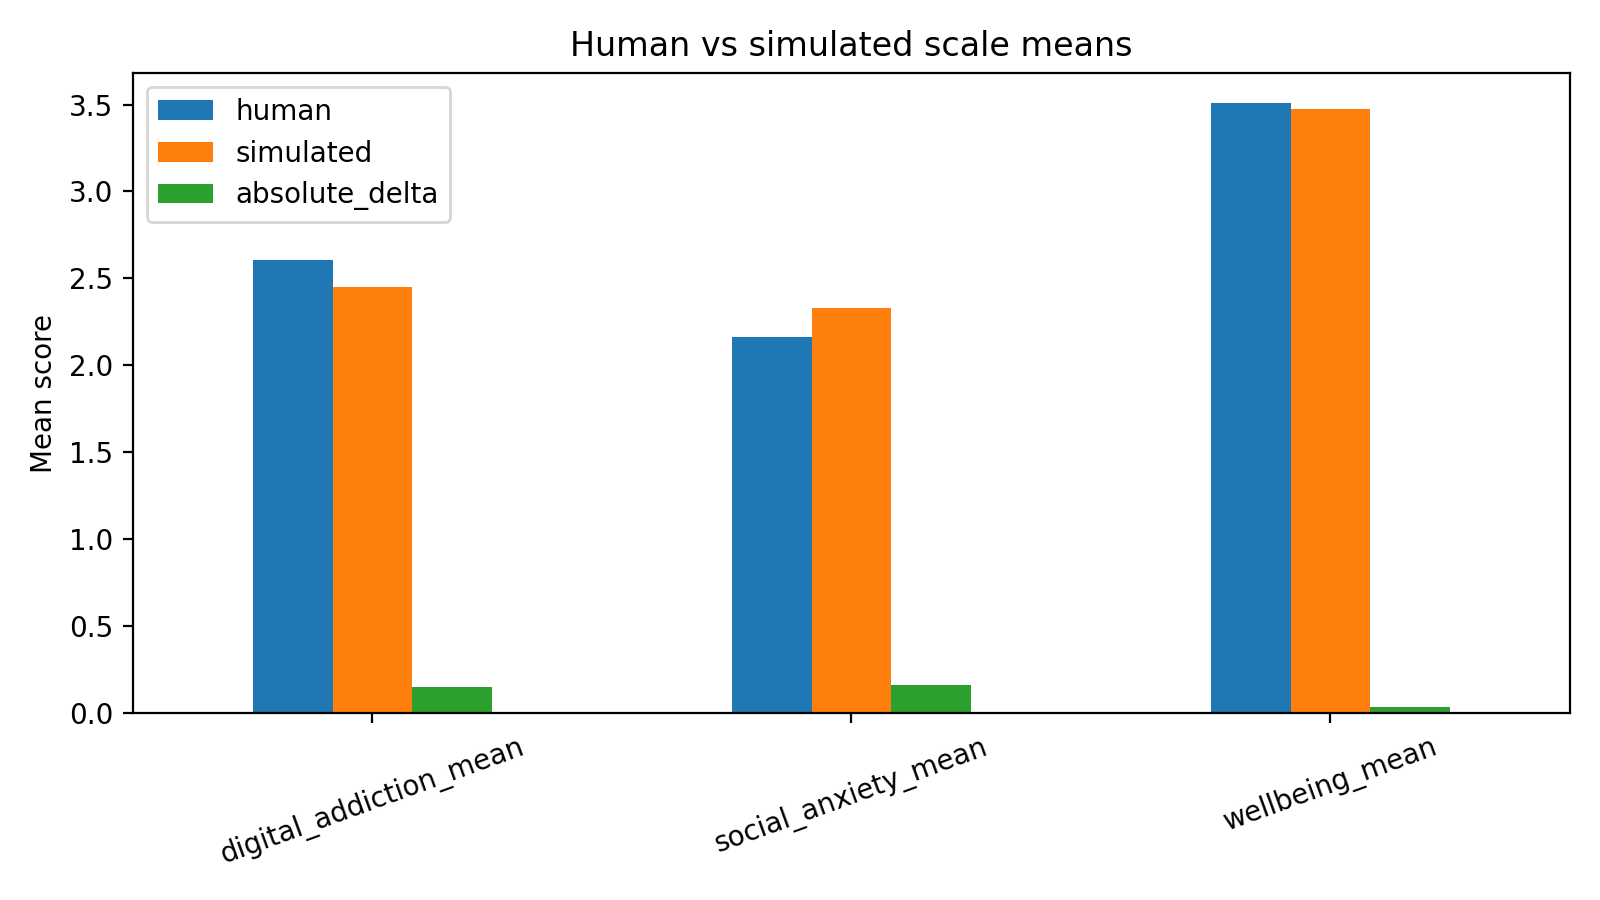

The file beside this chart, header and first rows:
scale, human, simulated, absolute_delta
digital_addiction_mean, 2.606, 2.451, 0.1544
social_anxiety_mean, 2.165, 2.33, 0.1642
wellbeing_mean, 3.508, 3.472, 0.03519
